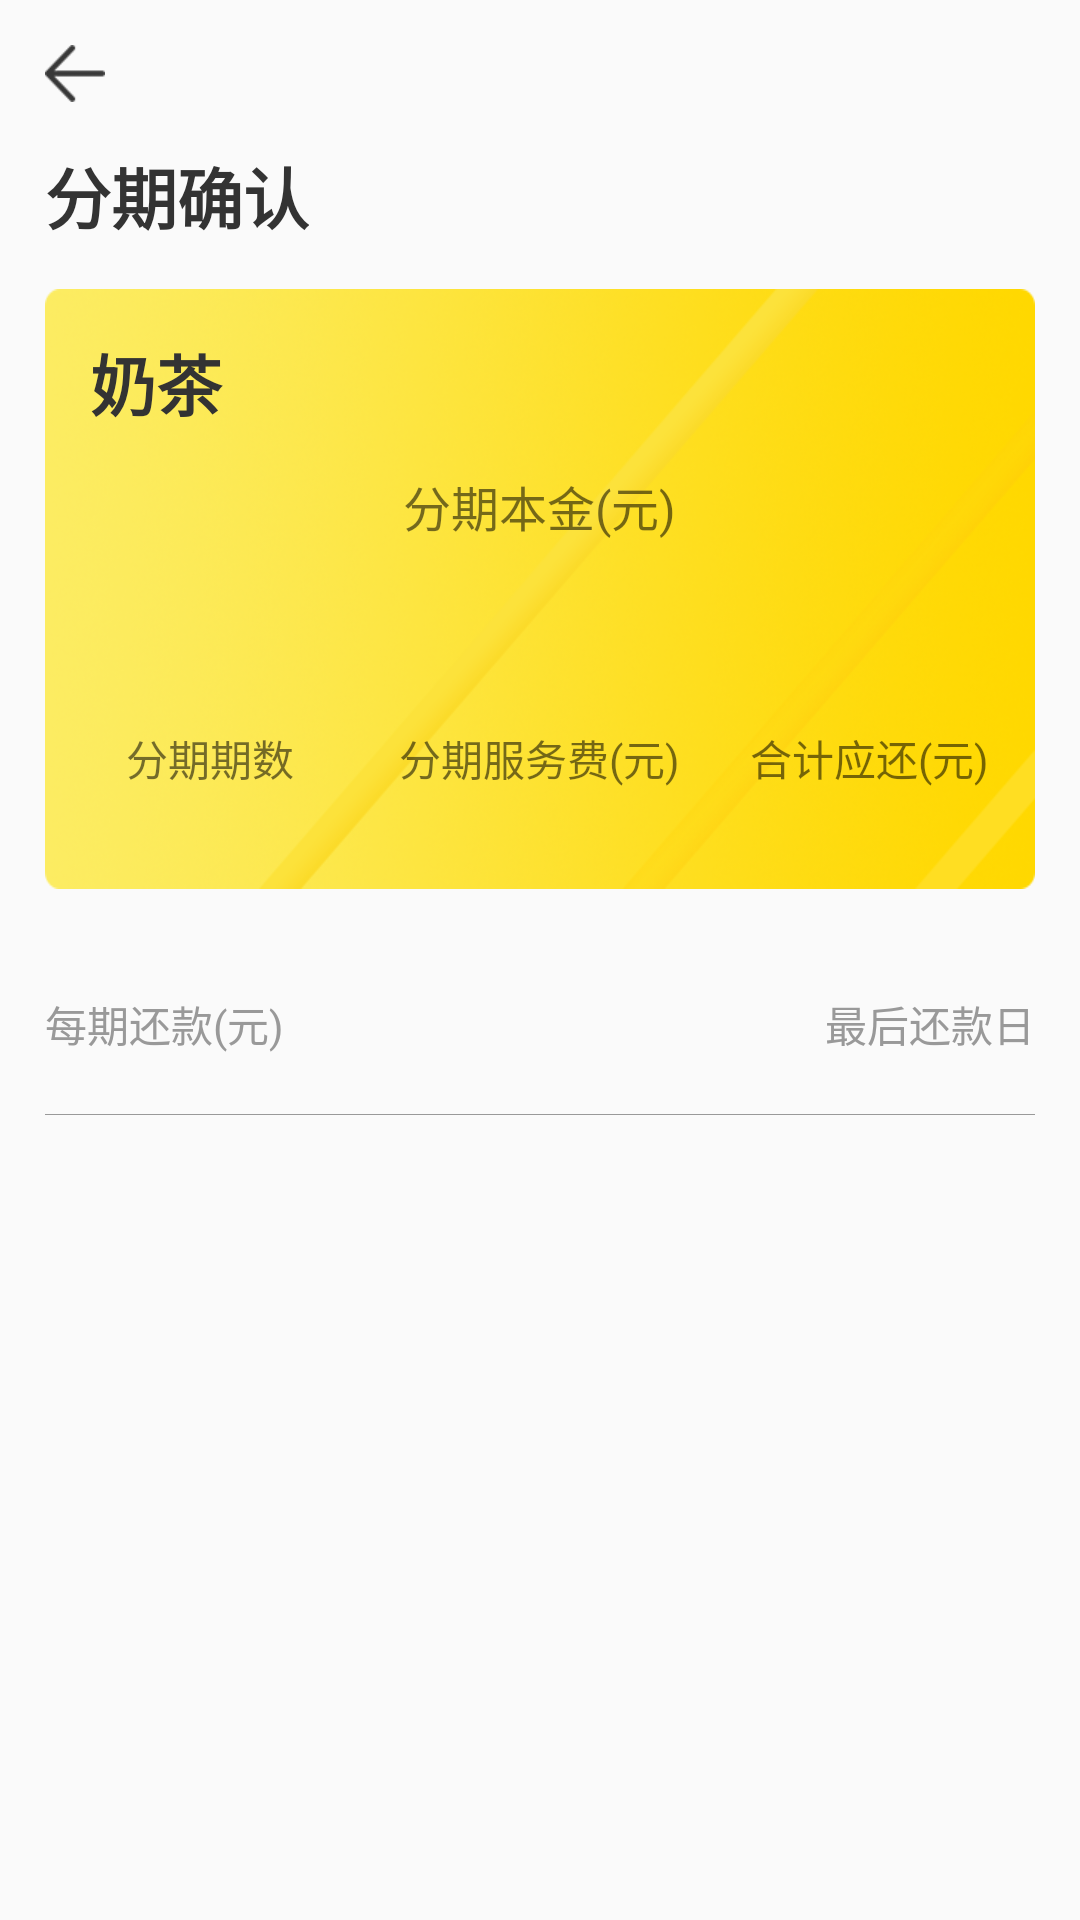

Produce the Android XML layout that renders to this screen, including the resource entries it uses.
<!-- AndroidManifest.xml: application theme AppTheme -->
<!-- res/layout/activity_stag_confirm.xml -->
<?xml version="1.0" encoding="utf-8"?>
<LinearLayout xmlns:android="http://schemas.android.com/apk/res/android"
    android:layout_width="match_parent"
    android:layout_height="match_parent"
    xmlns:app="http://schemas.android.com/apk/res-auto"
    android:orientation="vertical">
    <include layout="@layout/common_nav_bar"/>
    <include layout="@layout/activity_stag_confirm_title"/>
    <include layout="@layout/activity_stag_confirm_top_view"/>
    
    <LinearLayout
        android:layout_width="match_parent"
        android:layout_height="wrap_content"
        android:padding="15dp"
        android:orientation="vertical">
        <RelativeLayout
            android:layout_width="match_parent"
            android:layout_height="60dp"
            android:gravity="center_vertical"
            >
            <TextView
                android:layout_width="wrap_content"
                android:layout_height="wrap_content"
                android:text="每期还款(元)"
                android:layout_alignParentLeft="true"
                android:textColor="#999999"/>

            <TextView
                android:layout_width="wrap_content"
                android:layout_height="wrap_content"
                android:text="最后还款日"
                android:layout_alignParentRight="true"
                android:textColor="#999999"/>

        </RelativeLayout>
        <LinearLayout
            android:layout_width="match_parent"
            android:layout_height="0.3dp" android:background="#999"/>

    </LinearLayout>

    <android.support.v7.widget.RecyclerView
        android:id="@+id/stag_fq_list"
        android:layout_width="match_parent"
        android:layout_height="wrap_content">

    </android.support.v7.widget.RecyclerView>



</LinearLayout>
<!-- res/layout/common_nav_bar.xml (included above) -->
<?xml version="1.0" encoding="utf-8"?>
<LinearLayout
    xmlns:android="http://schemas.android.com/apk/res/android"
    android:layout_width="match_parent"
    android:layout_height="wrap_content"
    android:orientation="vertical">
    <RelativeLayout
        android:layout_width="match_parent"
        android:layout_height="wrap_content"
        android:orientation="horizontal">
        <ImageView
            android:id="@+id/common_nav_bar"
            android:layout_width="20dp"
            android:layout_height="19dp"
            android:layout_margin="15dp"
            android:src="@mipmap/backimg"/>
    </RelativeLayout>
</LinearLayout>
<!-- res/layout/activity_stag_confirm_title.xml (included above) -->
<LinearLayout
    xmlns:android="http://schemas.android.com/apk/res/android"
    android:layout_width="match_parent"
    android:layout_height="wrap_content"
    android:orientation="vertical"
    android:paddingLeft="15dp"
    android:paddingBottom="15dp">
    <RelativeLayout
        android:layout_width="match_parent"
        android:layout_height="wrap_content"
        android:orientation="horizontal">
        <TextView
            android:id="@+id/wallet_fragment_titlebar_left"
            android:layout_width="wrap_content"
            android:layout_height="wrap_content"
            android:text="分期确认"
            android:textStyle="bold"
            android:textSize="22sp"
            android:textColor="#333"
            />
    </RelativeLayout>
</LinearLayout>
<!-- res/layout/activity_stag_confirm_top_view.xml (included above) -->
<?xml version="1.0" encoding="utf-8"?>
<LinearLayout
    xmlns:android="http://schemas.android.com/apk/res/android"
    android:orientation="vertical"
    android:layout_width="match_parent"
    android:layout_height="wrap_content"
    >

    <LinearLayout
        android:layout_width="match_parent"
        android:layout_height="200dp"
        android:paddingLeft="15dp"
        android:paddingRight="15dp">

        <LinearLayout
            android:layout_width="match_parent"
            android:layout_height="match_parent"
            android:background="@mipmap/walletbg"
            android:orientation="vertical">

            <LinearLayout
                android:layout_width="match_parent"
                android:layout_height="50dp"
                android:paddingLeft="15dp"
                android:paddingTop="15dp"
                >
                <TextView
                    android:id="@+id/stag_product_name"
                    android:layout_width="match_parent"
                    android:layout_height="wrap_content"
                    android:text="奶茶"
                    android:textSize="22sp"
                    android:textColor="#333"
                    android:textStyle="bold"
                    />
            </LinearLayout>

            <LinearLayout
                android:layout_width="match_parent"
                android:layout_height="85dp"
                android:orientation="vertical"
                android:gravity="center"
                >

                <TextView
                    android:layout_width="wrap_content"
                    android:layout_height="wrap_content"
                    android:text="分期本金(元)"
                    android:textSize="16sp"/>
                <TextView
                    android:id="@+id/stag_order_premium"
                    android:layout_width="wrap_content"
                    android:layout_height="wrap_content"
                    android:text=""
                    android:textSize="30sp"
                    android:textColor="#333"/>
            </LinearLayout>

            <LinearLayout
                android:layout_width="match_parent"
                android:layout_height="65dp">

                <LinearLayout
                    android:layout_weight="1"
                    android:layout_width="0dp"
                    android:layout_height="match_parent"
                    android:gravity="center"
                    android:orientation="vertical">
                    <TextView
                        android:layout_width="wrap_content"
                        android:layout_height="wrap_content"
                        android:text="分期期数"/>
                    <TextView
                        android:id="@+id/stag_order_periods"
                        android:layout_width="wrap_content"
                        android:layout_height="wrap_content"
                        android:text=""
                        android:layout_marginTop="3dp"/>
                </LinearLayout>
                <LinearLayout
                    android:layout_weight="1"
                    android:layout_width="0dp"
                    android:layout_height="match_parent"
                    android:gravity="center"
                    android:orientation="vertical">
                    <TextView
                        android:layout_width="wrap_content"
                        android:layout_height="wrap_content"
                        android:text="分期服务费(元)"/>
                    <TextView
                        android:id="@+id/stag_order_server_premium"
                        android:layout_width="wrap_content"
                        android:layout_height="wrap_content"
                        android:text=""
                        android:layout_marginTop="3dp"/>
                </LinearLayout>
                <LinearLayout
                    android:layout_weight="1"
                    android:layout_width="0dp"
                    android:layout_height="match_parent"
                    android:gravity="center"
                    android:orientation="vertical">
                    <TextView
                        android:layout_width="wrap_content"
                        android:layout_height="wrap_content"
                        android:text="合计应还(元)"/>
                    <TextView
                        android:id="@+id/stag_order_real_premium"
                        android:layout_width="wrap_content"
                        android:layout_height="wrap_content"
                        android:text=""
                        android:layout_marginTop="3dp"/>
                </LinearLayout>
            </LinearLayout>

        </LinearLayout>


    </LinearLayout>



</LinearLayout>
<!-- resources referenced by this layout -->
<resources>
  <!-- mipmap backimg: png bitmap (mipmap-xxhdpi, 1430 bytes) -->
  <!-- mipmap walletbg: png bitmap (mipmap-xxhdpi, 154099 bytes) -->
  <style name="AppTheme" parent="Theme.AppCompat.Light.NoActionBar">
          
          <item name="colorPrimary">@color/colorPrimary</item>
          <item name="colorPrimaryDark">@color/colorStatusBar</item>
          <item name="colorAccent">@color/colorAccent</item>
      </style>
  <color name="colorPrimary">#3F51B5</color>
  <color name="colorStatusBar">#333</color>
  <color name="colorAccent">#FF4081</color>
</resources>
